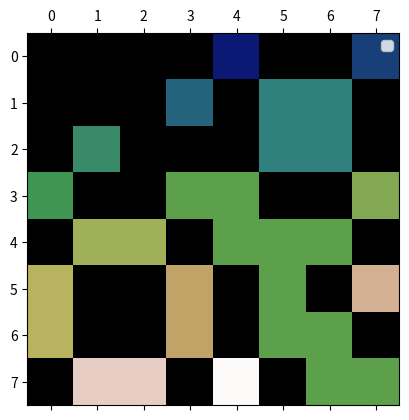

Reproduce this figure in Python.
import matplotlib.pyplot as plt
import numpy as np
import math
from operator import itemgetter
from scipy.ndimage import label

# Landscape size
L = 8

D = 10

# Test count
N_tests = 2

# Tree occupation probability
p = 0.58

S_avg = {}

def generate_forest(l):
    # print   ("gafs:" + str(type(labeled_forest)))
    pre = np.zeros((l, l))
    return np.asarray([[1 if x < p else 0 for x in row] for row in pre])

def place_tree(labeled_forest, x, y):
    # print   ("  pt:" + str(type(labeled_forest)))
    # print(labeled_forest[y][x])
    # print(labeled_forest)
    labeled_forest = np.clip(labeled_forest, 0, 1) # unlabel the forest groups
    labeled_forest[y][x] = 1 # add our new tree
    # print(str(x) + "," + str(y))
    # print("\n")
    labeled_forest = label(labeled_forest) # recalculate groups
    return labeled_forest[0]

def get_spark_distribution(L):
    l = L/10
    out = np.zeros((L,L))
    for j in range(L):
        for i in range(L):
            out[j][i] = math.exp(-i/l)*math.exp(-j/l)
    norm = 1 / sum(sum(out))
    out = norm * out
    return out

spark_dist = get_spark_distribution(L)

def get_forest_size(labeled_forest, i, j):
    # print   (" gfs:" + str(type(labeled_forest)))
    target = labeled_forest[j][i]
    if(target == 0):
        return 0
    else:
        return np.bincount(labeled_forest.flatten())[target]

"""
Compute the average fire size for a test tree at i, j
"""
def get_average_fire_size(labeled_forest):
    # print   ("gafs:" + str(type(labeled_forest)))
    sum = 0
    for j in range(L):
        for i in range(L):
            sum += spark_dist[j][i] * get_forest_size(labeled_forest, i, j)
    return sum

    
"""
Look at a forest and step the simulation (make the best move possible for a given D)
@param {2darray} forest The input forest to step 
@param {number} D The number of candidates to evaluate
@returns {(2darray, float)} A tuple of the new forest with another tree and its average fire size
"""
def step(labeled_forest, D):
    # print   ("step:" + str(type(labeled_forest)))
    candidates = []
    field_positions = [(row_ind, col_ind) for row_ind, row in enumerate(labeled_forest) for col_ind, val in enumerate(labeled_forest[row_ind]) if val ==0]
    # print(field_positions)
    # print(labeled_forest)
    # print("\n")
    for d in range(D):
        choice = np.random.randint(0, len(field_positions))
        x, y = field_positions[choice]
        print(str(len(field_positions)) + " " + str(labeled_forest[y][x]))
        del field_positions[choice]
        hyp = place_tree(labeled_forest, x, y)
        cost = get_average_fire_size(hyp)
        fyield = sum(sum(1 for i in row if i) for row in hyp)/(L*L) - cost
        candidates.append((hyp, fyield))
    print("\n\n\n")
    return max(candidates, key=itemgetter(1))

    
s = []
avg_size_freq = []

forest = np.zeros((L, L))
print("generating forest...")
labeled, n = label(forest)
fyield = 0
forest_and_fs = (labeled, 0)
codod = 0
# print   ("root:" + str(type(forest_and_fs[0])))
while(codod < 90):
    forest_and_fs = step(forest_and_fs[0], D)
    # yield = computed density - average forest fire size
    codod+=1

plt.matshow(forest_and_fs[0], cmap='gist_earth')
#plt.axis('off')
#plt.title( 'Forest size frequency distribution for L = ' + str(l))
#plt.xlabel("log10 forest size")
#plt.ylabel("log10 relative frequency")
plt.legend()
plt.show()